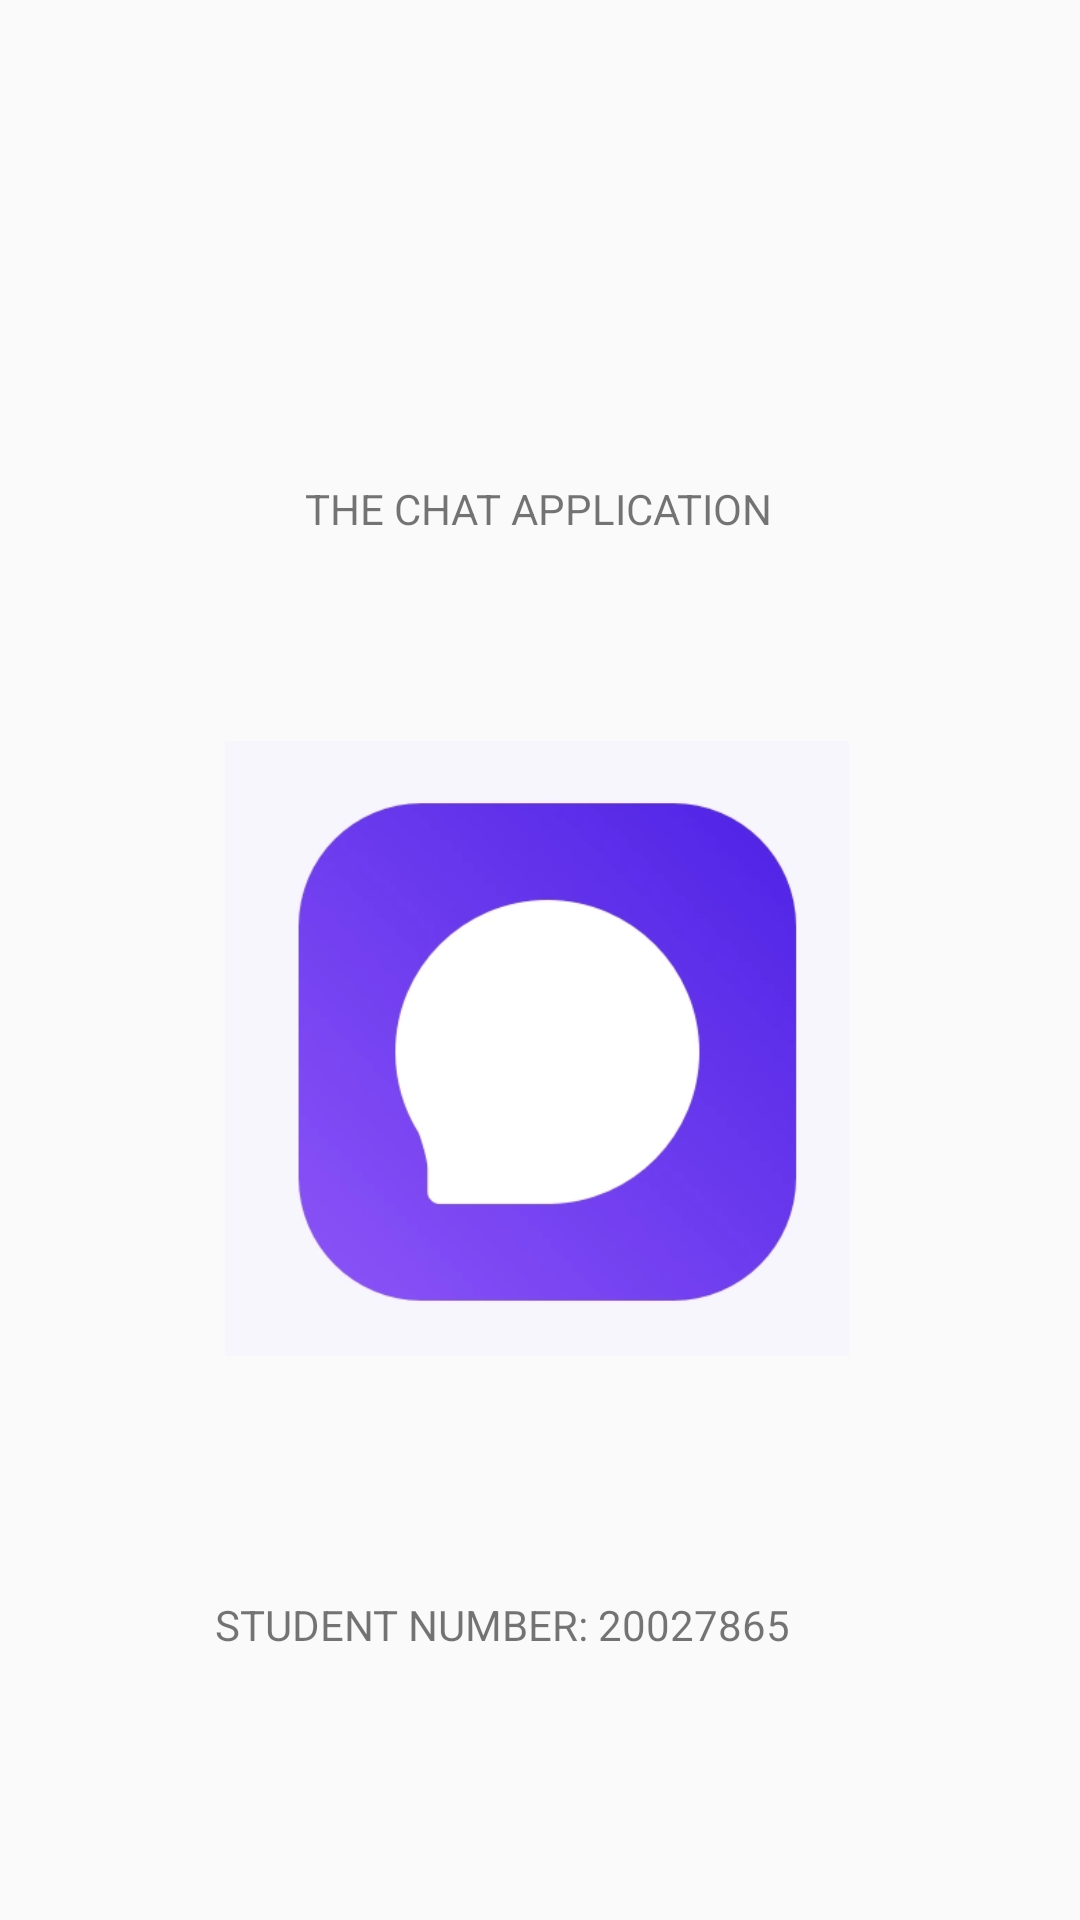

Android layout source for this screen:
<!-- AndroidManifest.xml: application theme Theme.TheChatApplication -->
<!-- res/layout/activity_splash.xml -->
<?xml version="1.0" encoding="utf-8"?>
<androidx.constraintlayout.widget.ConstraintLayout xmlns:android="http://schemas.android.com/apk/res/android"
    xmlns:app="http://schemas.android.com/apk/res-auto"
    xmlns:tools="http://schemas.android.com/tools"
    android:layout_width="match_parent"
    android:layout_height="match_parent"
    tools:context=".activities.SplashActivity"
    android:id="@+id/splash">



    <TextView
        android:id="@+id/textView"
        android:layout_width="217dp"
        android:layout_height="28dp"
        android:text="STUDENT NUMBER: 20027865"
        app:layout_constraintBottom_toBottomOf="parent"
        app:layout_constraintEnd_toEndOf="parent"
        app:layout_constraintStart_toStartOf="parent"
        app:layout_constraintTop_toBottomOf="@+id/imageView"
        tools:ignore="MissingConstraints" />

    <ImageView
        android:id="@+id/imageView"
        android:layout_width="220dp"
        android:layout_height="205dp"
        android:layout_marginTop="68dp"
        android:gravity="center"
        app:layout_constraintEnd_toEndOf="parent"
        app:layout_constraintHorizontal_bias="0.492"
        app:layout_constraintStart_toStartOf="parent"
        app:layout_constraintTop_toBottomOf="@+id/textView2"
        app:srcCompat="@drawable/chaticon"
        tools:ignore="MissingConstraints" />

    <TextView
        android:id="@+id/textView2"
        android:layout_width="wrap_content"
        android:layout_height="wrap_content"
        android:layout_marginTop="160dp"
        android:text="THE CHAT APPLICATION"
        app:layout_constraintEnd_toEndOf="parent"
        app:layout_constraintHorizontal_bias="0.498"
        app:layout_constraintStart_toStartOf="parent"
        app:layout_constraintTop_toTopOf="parent"
        tools:ignore="MissingConstraints" />

</androidx.constraintlayout.widget.ConstraintLayout>
<!-- resources referenced by this layout -->
<resources>
  <!-- drawable chaticon: png bitmap (drawable, 39497 bytes) -->
  <style name="Theme.TheChatApplication" parent="Theme.AppCompat.Light">
          
          <item name="colorPrimary">@color/Darkorange</item>
          <item name="colorPrimaryVariant">@color/purple_700</item>
          <item name="colorOnPrimary">@color/white</item>
          
          <item name="colorSecondary">@color/teal_200</item>
          <item name="colorSecondaryVariant">@color/teal_700</item>
          <item name="colorOnSecondary">@color/black</item>
          
          <item name="android:statusBarColor" tools:targetApi="l">?attr/colorPrimaryVariant</item>
          
      </style>
  <color name="Darkorange">#a17808</color>
  <color name="purple_700">#FF3700B3</color>
  <color name="white">#FFFFFFFF</color>
  <color name="teal_200">#FF03DAC5</color>
  <color name="teal_700">#FF018786</color>
  <color name="black">#FF000000</color>
</resources>
